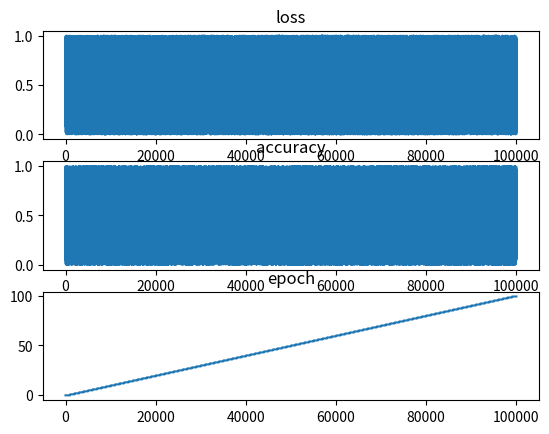

The matplotlib source for this figure:
import matplotlib
matplotlib.use('Agg') 

import matplotlib.pyplot as plt
from collections import OrderedDict


class PlotLogger(object):
    def __init__(self, params=['loss']):
        self.logger = OrderedDict({param:[] for param in params})
    def update(self, ordered_dict):
        # self.logger.keys()
        assert set(ordered_dict.keys()).issubset(set(self.logger.keys()))
        for key, value in ordered_dict.items():
            self.logger[key].append(value)

    def save(self, file, **kwargs):
        fig, axes = plt.subplots(nrows=len(self.logger), ncols=1)
        for ax, (key, value) in zip(axes, self.logger.items()):
            ax.plot(value)
            ax.set_title(key)

        plt.savefig(file, **kwargs)
        plt.close()


if __name__ == "__main__":
    logger = PlotLogger(params=['loss', 'accuracy', 'epoch'])
    import random
    epochs = 100
    n_iter = 1000
    for epoch in range(epochs):
        for idx in range(n_iter):
            stuff = {'loss': random.random(), 'accuracy':random.random(), 'epoch': epoch}
            logger.update(stuff)

    logger.save('./logger.png')
